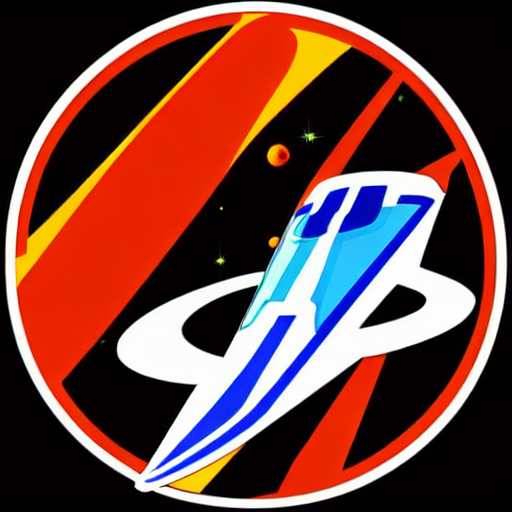
Generation parameters embedded in this image by AUTOMATIC1111 Stable Diffusion web UI or a fork of it (Forge, ...) (PNG 'parameters' text chunk):
space racing team logo
Steps: 20, Sampler: DPM adaptive, Schedule type: Automatic, CFG scale: 15, Seed: 1616911422, Size: 512x512, Model hash: 6ce0161689, Model: v1-5-pruned-emaonly, Version: v1.10.1